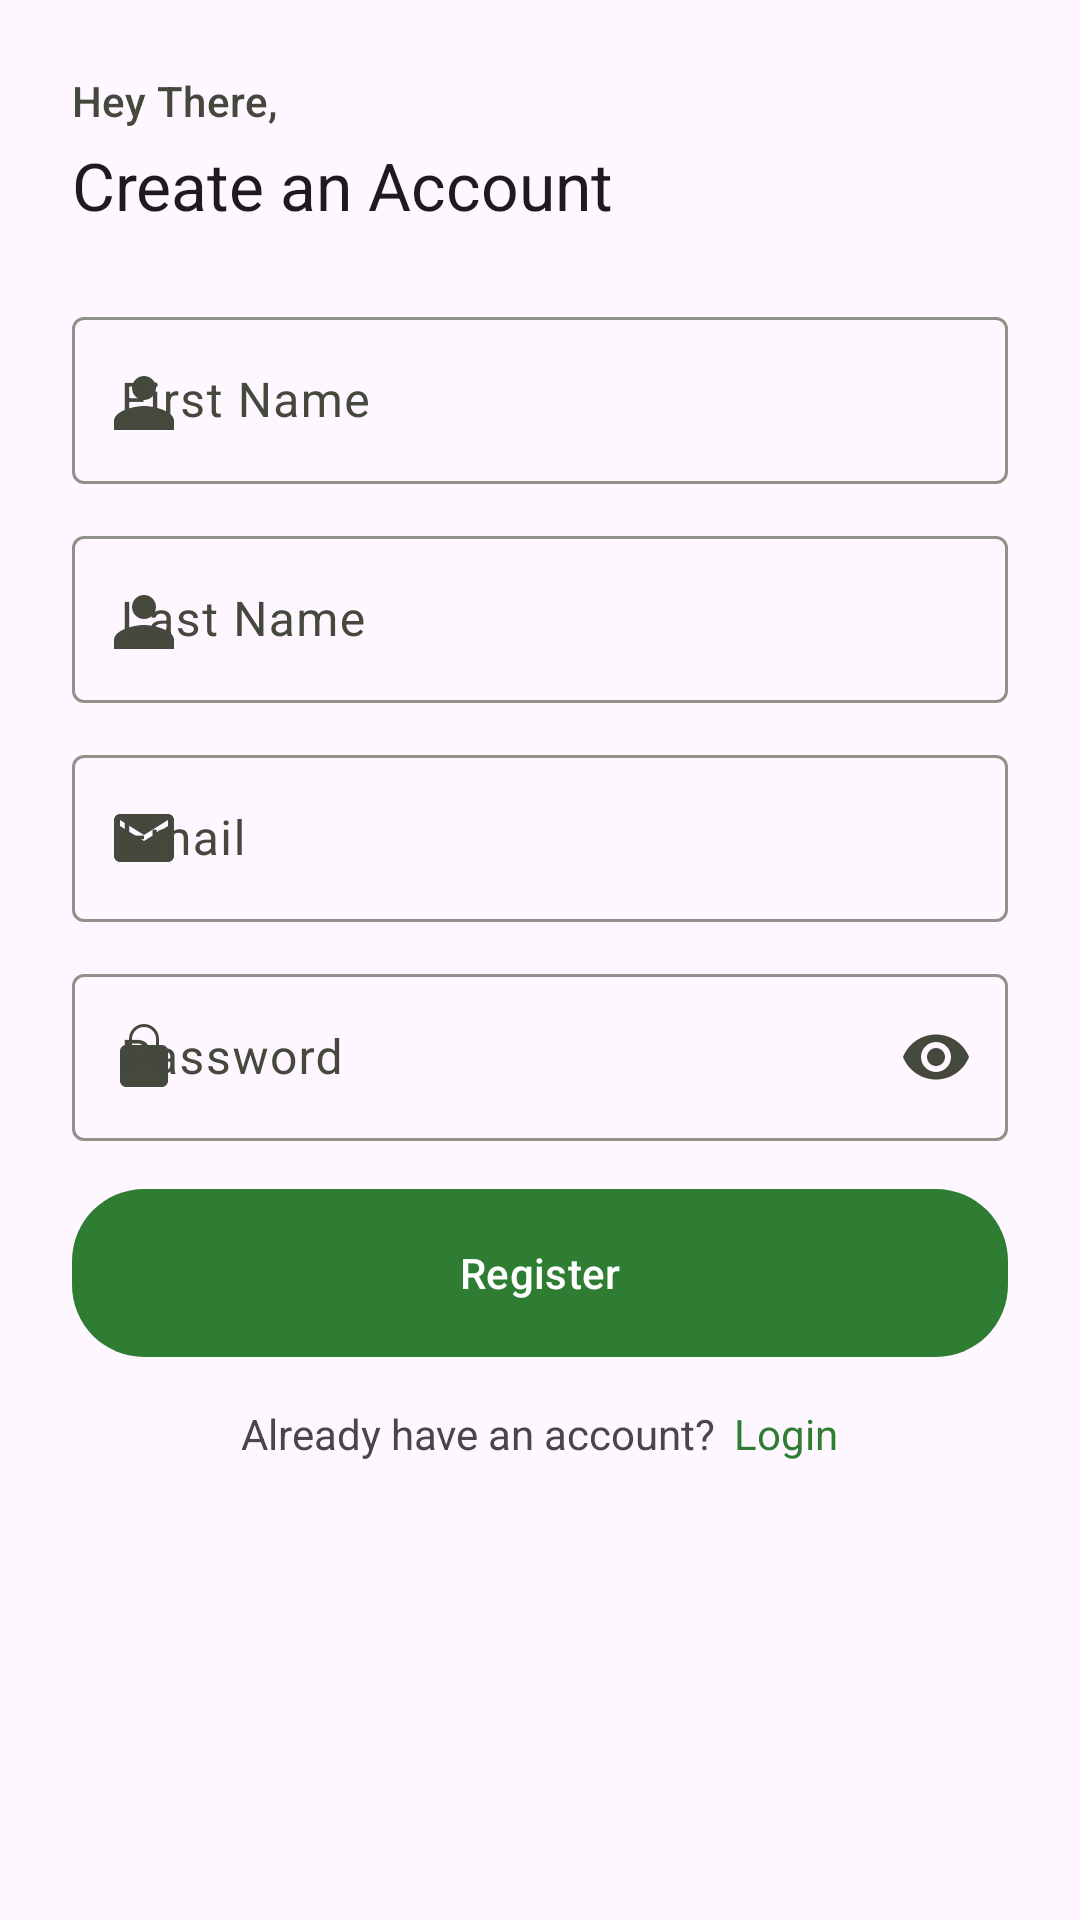

Reconstruct the res/layout file that produces this screen, plus the resources it refers to.
<!-- AndroidManifest.xml: application theme Theme.EVMate -->
<!-- res/layout/activity_signup.xml -->
<?xml version="1.0" encoding="utf-8"?>
<ScrollView xmlns:android="http://schemas.android.com/apk/res/android"
    xmlns:app="http://schemas.android.com/apk/res-auto"
    xmlns:tools="http://schemas.android.com/tools"
    android:layout_width="match_parent"
    android:layout_height="match_parent"
    tools:context=".SignupActivity">

    <LinearLayout
        android:layout_width="match_parent"
        android:layout_height="wrap_content"
        android:orientation="vertical"
        android:padding="24dp">

        <TextView
            android:layout_width="wrap_content"
            android:layout_height="wrap_content"
            android:text="@string/auth_hi"
            android:textAppearance="@style/TextAppearance.Material3.LabelLarge"
            android:textColor="?attr/colorOnSurfaceVariant" />

        <TextView
            android:layout_width="wrap_content"
            android:layout_height="wrap_content"
            android:text="@string/signup_title"
            android:textAppearance="@style/TextAppearance.Material3.TitleLarge"
            android:layout_marginTop="4dp" />

        <com.google.android.material.textfield.TextInputLayout
            android:id="@+id/tiFirst"
            style="@style/Widget.Material3.TextInputLayout.OutlinedBox"
            android:layout_width="match_parent"
            android:layout_height="wrap_content"
            android:hint="@string/first_name"
            android:layout_marginTop="24dp"
            app:startIconDrawable="@drawable/ic_user_24">
            <com.google.android.material.textfield.TextInputEditText
                android:layout_width="match_parent"
                android:layout_height="wrap_content"/>
        </com.google.android.material.textfield.TextInputLayout>

        <com.google.android.material.textfield.TextInputLayout
            android:id="@+id/tiLast"
            style="@style/Widget.Material3.TextInputLayout.OutlinedBox"
            android:layout_width="match_parent"
            android:layout_height="wrap_content"
            android:hint="@string/last_name"
            android:layout_marginTop="12dp"
            app:startIconDrawable="@drawable/ic_user_24">
            <com.google.android.material.textfield.TextInputEditText
                android:layout_width="match_parent"
                android:layout_height="wrap_content"/>
        </com.google.android.material.textfield.TextInputLayout>

        <com.google.android.material.textfield.TextInputLayout
            android:id="@+id/tiEmail"
            style="@style/Widget.Material3.TextInputLayout.OutlinedBox"
            android:layout_width="match_parent"
            android:layout_height="wrap_content"
            android:hint="@string/email"
            android:layout_marginTop="12dp"
            app:startIconDrawable="@drawable/ic_mail_24">
            <com.google.android.material.textfield.TextInputEditText
                android:layout_width="match_parent"
                android:layout_height="wrap_content"
                android:inputType="textEmailAddress"/>
        </com.google.android.material.textfield.TextInputLayout>

        <com.google.android.material.textfield.TextInputLayout
            android:id="@+id/tiPassword"
            style="@style/Widget.Material3.TextInputLayout.OutlinedBox"
            android:layout_width="match_parent"
            android:layout_height="wrap_content"
            android:hint="@string/password"
            android:layout_marginTop="12dp"
            app:startIconDrawable="@drawable/ic_lock_24"
            app:endIconMode="password_toggle">
            <com.google.android.material.textfield.TextInputEditText
                android:layout_width="match_parent"
                android:layout_height="wrap_content"
                android:inputType="textPassword"/>
        </com.google.android.material.textfield.TextInputLayout>

        <com.google.android.material.button.MaterialButton
            android:id="@+id/btnRegister"
            style="@style/Widget.Material3.Button"
            android:layout_width="match_parent"
            android:layout_height="56dp"
            android:layout_marginTop="16dp"
            android:background="@drawable/bg_btn_gradient"
            android:textColor="@android:color/white"
            android:text="@string/register"
            app:cornerRadius="24dp" />

        <LinearLayout
            android:layout_width="match_parent"
            android:layout_height="wrap_content"
            android:gravity="center"
            android:layout_marginTop="16dp"
            android:orientation="horizontal">
            <TextView
                android:layout_width="wrap_content"
                android:layout_height="wrap_content"
                android:text="@string/already_have_account"/>
            <TextView
                android:id="@+id/tvLoginLink"
                android:layout_width="wrap_content"
                android:layout_height="wrap_content"
                android:text="@string/go_to_login"
                android:textColor="?attr/colorPrimary"
                android:layout_marginStart="6dp"/>
        </LinearLayout>
    </LinearLayout>
</ScrollView>
<!-- resources referenced by this layout -->
<resources>
  <!-- drawable bg_btn_gradient (drawable) -->
  <?xml version="1.0" encoding="utf-8"?>
  <shape xmlns:android="http://schemas.android.com/apk/res/android" android:shape="rectangle">
      <corners android:radius="24dp" />
      <gradient
          android:startColor="#2E7D32"
          android:endColor="#66BB6A"
          android:angle="0" />
  </shape>
  <!-- drawable ic_lock_24 (drawable) -->
  <vector xmlns:android="http://schemas.android.com/apk/res/android" android:width="24dp" android:height="24dp" android:viewportWidth="24" android:viewportHeight="24">
      <path android:fillColor="?attr/colorOnSurfaceVariant" android:pathData="M12,17a2,2 0 1,0 0,-4 2,2 0 0,0 0,4zM18,8h-1V6a5,5 0 0,0 -10,0v2H6a2,2 0 0,0 -2,2v10a2,2 0 0,0 2,2h12a2,2 0 0,0 2,-2V10a2,2 0 0,0 -2,-2zM8,6a4,4 0 0,1 8,0v2H8V6z"/>
  </vector>
  <!-- drawable ic_mail_24 (drawable) -->
  <vector xmlns:android="http://schemas.android.com/apk/res/android" android:width="24dp" android:height="24dp" android:viewportWidth="24" android:viewportHeight="24">
      <path android:fillColor="?attr/colorOnSurfaceVariant" android:pathData="M20,4H4c-1.1,0 -2,0.9 -2,2v12c0,1.1 0.9,2 2,2h16c1.1,0 2,-0.9 2,-2V6c0,-1.1 -0.9,-2 -2,-2zM20,8l-8,5 -8,-5V6l8,5 8,-5v2z"/>
  </vector>
  <!-- drawable ic_user_24 (drawable) -->
  <vector xmlns:android="http://schemas.android.com/apk/res/android" android:width="24dp" android:height="24dp" android:viewportWidth="24" android:viewportHeight="24">
      <path android:fillColor="?attr/colorOnSurfaceVariant" android:pathData="M12,12c2.21,0 4,-1.79 4,-4s-1.79,-4 -4,-4 -4,1.79 -4,4 1.79,4 4,4zM12,14c-3.33,0 -10,1.67 -10,5v3h20v-3c0,-3.33 -6.67,-5 -10,-5z"/>
  </vector>
  <string name="already_have_account">Already have an account?</string>
  <string name="auth_hi">Hey There,</string>
  <string name="email">Email</string>
  <string name="first_name">First Name</string>
  <string name="go_to_login">Login</string>
  <string name="last_name">Last Name</string>
  <string name="password">Password</string>
  <string name="register">Register</string>
  <string name="signup_title">Create an Account</string>
  <style name="Theme.EVMate" parent="Theme.Material3.Light.NoActionBar">
          <item name="colorPrimary">@color/green_primary</item>
          <item name="colorOnPrimary">@color/green_on_primary</item>
          <item name="colorPrimaryContainer">@color/green_primary_container</item>
          <item name="colorOnPrimaryContainer">@color/green_on_primary_container</item>
  
          <item name="colorSecondary">@color/green_secondary</item>
          <item name="colorOnSecondary">@color/green_on_secondary</item>
          <item name="colorSecondaryContainer">@color/green_secondary_container</item>
          <item name="colorOnSecondaryContainer">@color/green_on_secondary_container</item>
  
          <item name="colorSurface">@color/m3_surface</item>
          <item name="colorOnSurface">@color/m3_on_surface</item>
          <item name="colorSurfaceVariant">@color/m3_surface_variant</item>
          <item name="colorOnSurfaceVariant">@color/m3_on_surface_variant</item>
          <item name="colorOutline">@color/m3_outline</item>
      </style>
  <color name="green_primary">#2E7D32</color>
  <color name="green_on_primary">#FFFFFF</color>
  <color name="green_primary_container">#A5D6A7</color>
  <color name="green_on_primary_container">#0A200C</color>
  <color name="green_secondary">#43A047</color>
  <color name="green_on_secondary">#FFFFFF</color>
  <color name="green_secondary_container">#C8E6C9</color>
  <color name="green_on_secondary_container">#0E2511</color>
  <color name="m3_surface">#FFFBFE</color>
  <color name="m3_on_surface">#1A1C19</color>
  <color name="m3_surface_variant">#E1E3DE</color>
  <color name="m3_on_surface_variant">#44483D</color>
  <color name="m3_outline">#8E9288</color>
</resources>
